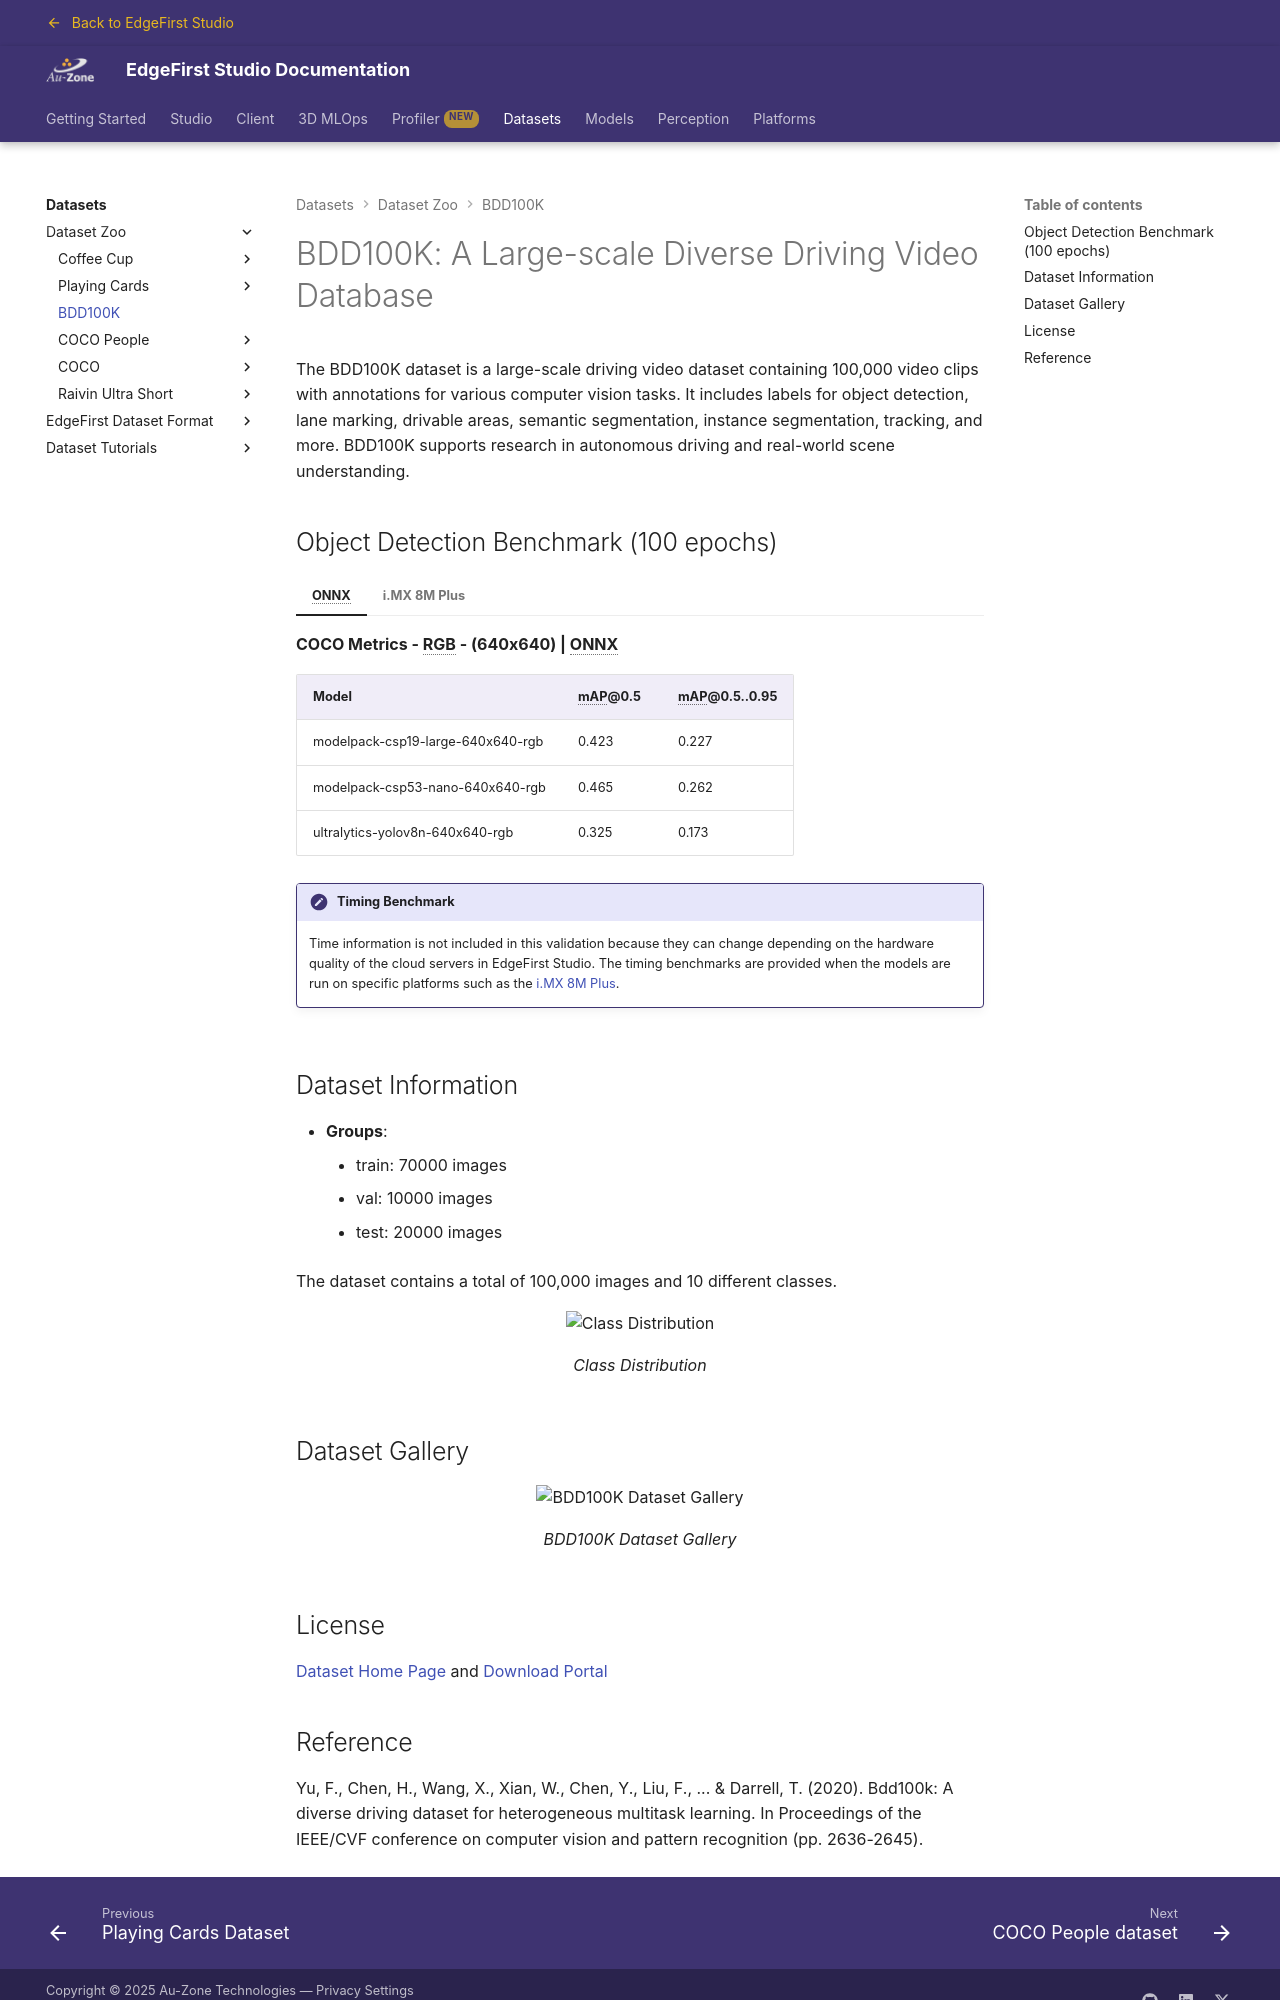

repository: EdgeFirstAI/documentation · page: saas/datasets/bdd100k/index.html · generator: mkdocs

# BDD100K: A Large-scale Diverse Driving Video Database

The BDD100K dataset is a large-scale driving video dataset containing 100,000 video clips with annotations for various computer vision tasks.  It includes labels for object detection, lane marking, drivable areas, semantic segmentation, instance segmentation, tracking, and more.  BDD100K supports research in autonomous driving and real-world scene understanding.

## Object Detection Benchmark (100 epochs)

=== "ONNX"

    **COCO Metrics - RGB - (640x640) | ONNX**

    | Model                             | mAP@0.5   | mAP@0.5..0.95 |
    |-----------------------------------|-----------|---------------|
    | modelpack-csp19-large-640x640-rgb | 0.423     | 0.227         | 
    | modelpack-csp53-nano-640x640-rgb  | 0.465     | 0.262         |
    | ultralytics-yolov8n-640x640-rgb   | 0.325     | 0.173         |

    !!! note "Timing Benchmark"
        Time information is not included in this validation because they can change depending on the hardware quality of the cloud servers in EdgeFirst Studio. The timing benchmarks are provided when the models are run on specific platforms such as the [i.MX 8M Plus](#imx-8m-plus).

=== "i.MX 8M Plus"

    <h2 id="imx-8m-plus" style="display: none;"></h2>

    **COCO Metrics - RGB - (640x640) | TFLite | INT8**

    | Model                             | mAP@0.5 | mAP@0.5..0.95 | Time (ms) |
    |-----------------------------------|---------|---------------|-----------|
    | modelpack-csp19-large-640x640-rgb | 0.375   | 0.175         | 19.28     |
    | modelpack-csp53-nano-640x640-rgb  | 0.403   | 0.194         | 45.15     |
    | ultralytics-yolov8n-640x640-rgb   | 0.272   | 0.138         | 137.66    |

    !!! note "BSP Version"
        **i.MX 8M Plus** is flashed with [NXP Yocto BSP](https://www.nxp.com/design/design-center/software/embedded-software/i-mx-software/embedded-linux-for-i-mx-applications-processors:IMXLINUX) 6.12.

## Dataset Information

- **Groups**:
    - train: 70000 images
    - val: 10000 images
    - test: 20000 images

The dataset contains a total of 100,000 images and 10 different classes.

{{ figure("../assets/bdd100k/label_count.png", "Class Distribution") }}

## Dataset Gallery

{{ figure("../assets/bdd100k/gallery.png", "BDD100K Dataset Gallery") }}

## License

[Dataset Home Page](https://bair.berkeley.edu/blog/2018/05/30/bdd/) and [Download Portal](http://bdd-data.berkeley.edu/)
